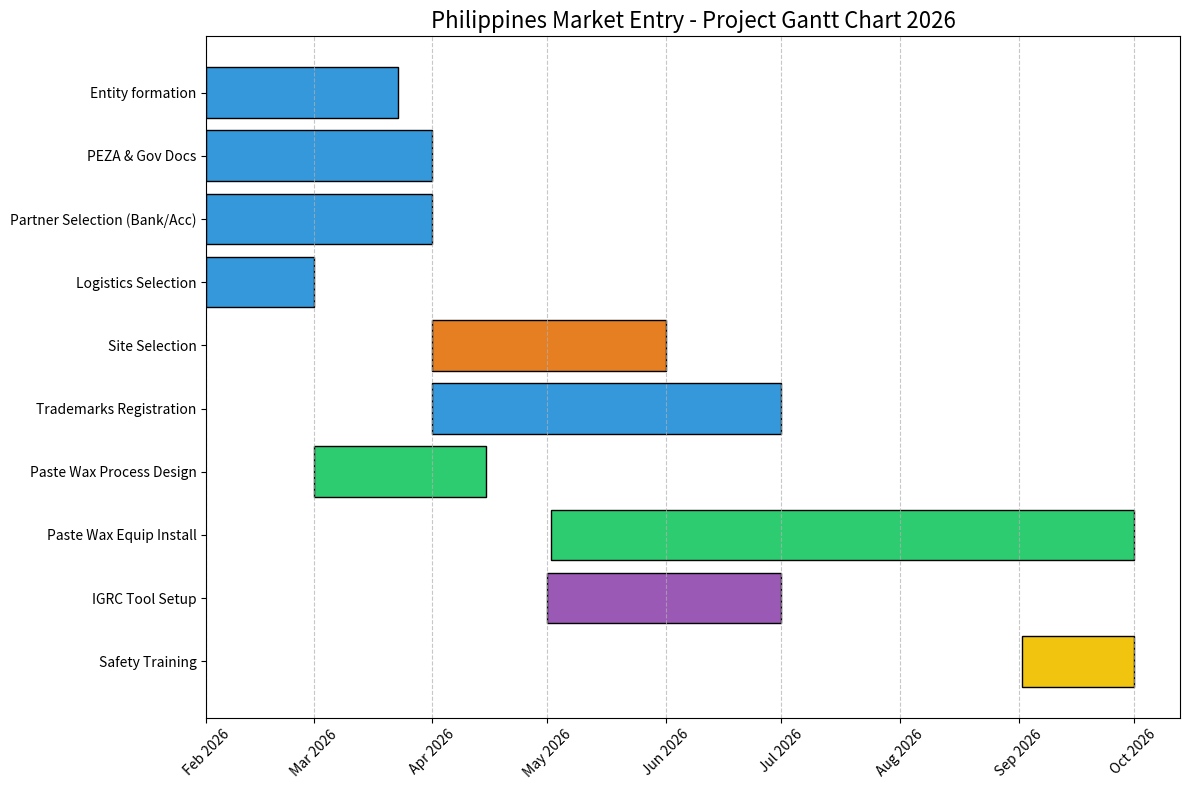

Write Python code to recreate this figure.
import pandas as pd # type: ignore
import matplotlib.pyplot as plt # type: ignore
import matplotlib.dates as mdates # type: ignore
from datetime import datetime

# 1. Setup Data from your provided list
data = [
    ["Entity formation", "2026-02-01", "2026-03-23", "Legal"],
    ["PEZA & Gov Docs", "2026-02-01", "2026-04-01", "Legal"],
    ["Partner Selection (Bank/Acc)", "2026-02-01", "2026-04-01", "Legal"],
    ["Logistics Selection", "2026-02-01", "2026-03-01", "Legal"],
    ["Site Selection", "2026-04-01", "2026-06-01", "Infrastructure"],
    ["Trademarks Registration", "2026-04-01", "2026-07-01", "Legal"],
    ["Paste Wax Process Design", "2026-03-01", "2026-04-15", "Paste Wax"],
    ["Paste Wax Equip Install", "2026-05-02", "2026-10-01", "Paste Wax"],
    ["IGRC Tool Setup", "2026-05-01", "2026-07-01", "IGRC Tool"],
    ["Safety Training", "2026-09-02", "2026-10-01", "Operations"]
]

df = pd.DataFrame(data, columns=["Task", "Start", "End", "Category"])
df['Start'] = pd.to_datetime(df['Start'])
df['End'] = pd.to_datetime(df['End'])
df['Duration'] = (df['End'] - df['Start']).dt.days

# 2. Assign Colors by Category
colors = {"Legal": "#3498db", "Infrastructure": "#e67e22", 
          "Paste Wax": "#2ecc71", "IGRC Tool": "#9b59b6", "Operations": "#f1c40f"}

# 3. Plotting
fig, ax = plt.subplots(figsize=(12, 8))

for i, task in df.iterrows():
    ax.barh(task['Task'], task['Duration'], left=task['Start'], 
            color=colors.get(task['Category'], "gray"), edgecolor='black')

# Formatting the Timeline
ax.xaxis.set_major_locator(mdates.MonthLocator())
ax.xaxis.set_major_formatter(mdates.DateFormatter('%b %Y'))
plt.xticks(rotation=45)
plt.title("Philippines Market Entry - Project Gantt Chart 2026", fontsize=16)
plt.grid(axis='x', linestyle='--', alpha=0.7)
plt.gca().invert_yaxis() # Put first task at the top

plt.tight_layout()
plt.savefig("Philippines_Entry_Gantt.pdf") # Saves the PDF
plt.show()
